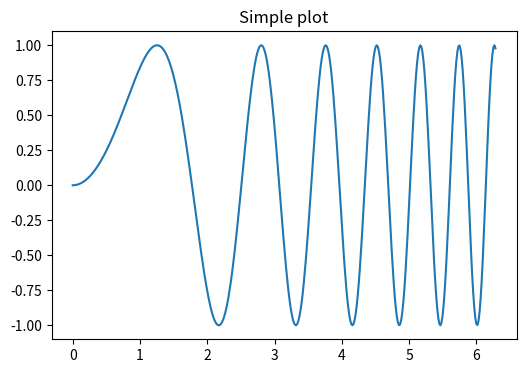
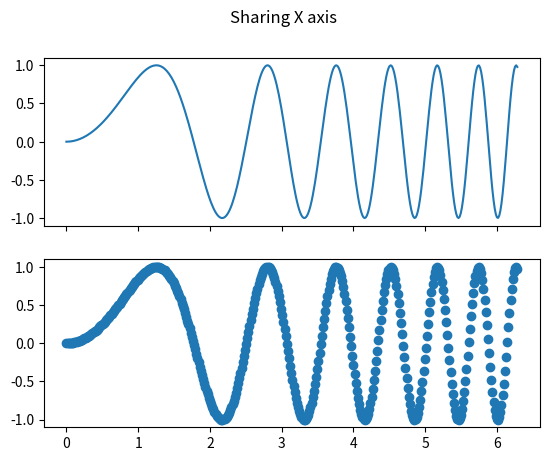
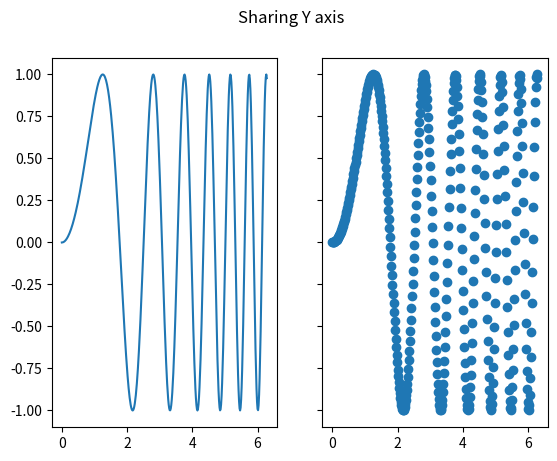
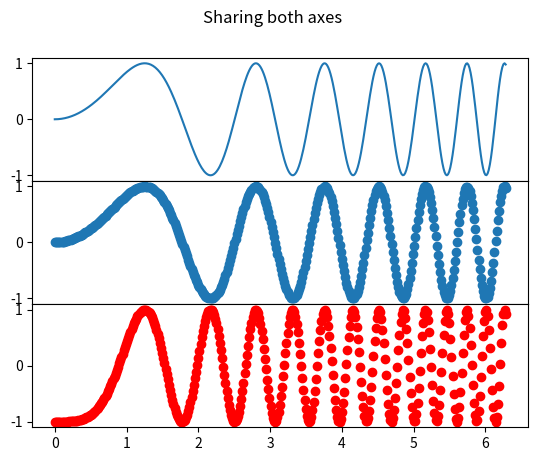
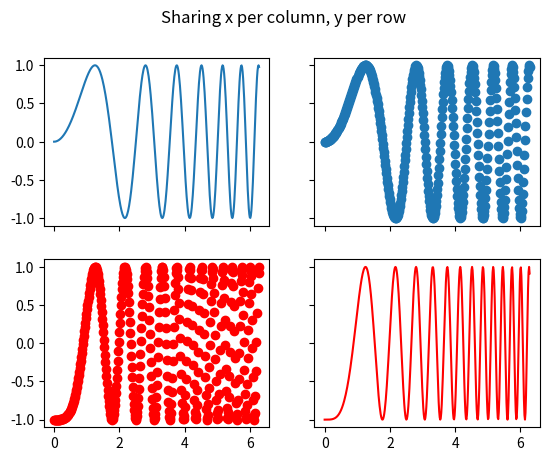
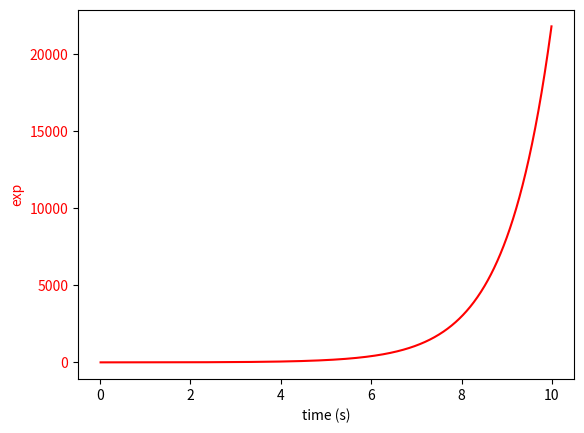
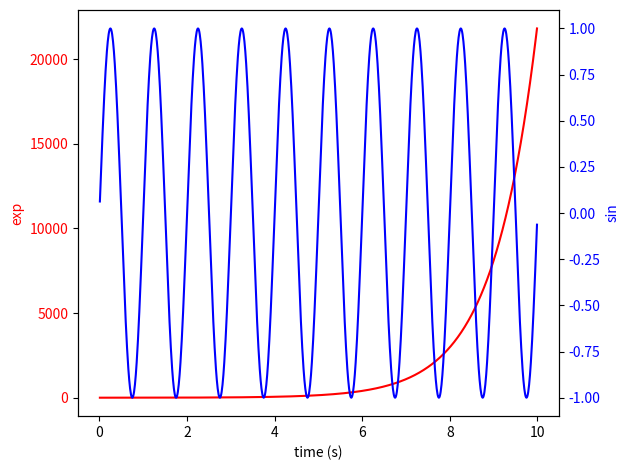

Reproduce these figures in Python, in order.
import matplotlib.pyplot as plt
import numpy as np

%matplotlib inline

# create data to plot
x = np.linspace(0, 2 * np.pi, 400)
y = np.sin(x ** 2)

#plt.close('all')

plt.subplots()

fig, ax = plt.subplots(figsize=(6, 4))
ax.plot(x, y)
ax.set_title('Simple plot');

f, ax_array = plt.subplots(2, sharex=True)
f.suptitle('Sharing X axis')
ax_array[0].plot(x, y)
ax_array[1].scatter(x, y);

f, (ax1, ax2) = plt.subplots(1, 2, sharey=True)
f.suptitle('Sharing Y axis')
ax1.plot(x, y)
ax2.scatter(x, y);

f, axarr = plt.subplots(3, sharex=True, sharey=True)
f.suptitle('Sharing both axes')
axarr[0].plot(x, y)
axarr[1].scatter(x, y)
axarr[2].scatter(x, 2 * y ** 2 - 1, color='r')

# Bring subplots close to each other.
f.subplots_adjust(hspace=0)

# Hide x labels and tick labels for all but bottom plot.
for ax in axarr:
    ax.label_outer();

f, ((ax1, ax2), (ax3, ax4)) = plt.subplots(2, 2, sharex='col', sharey='row')
f.suptitle('Sharing x per column, y per row')
ax1.plot(x, y)
ax2.scatter(x, y)
ax3.scatter(x, 2 * y ** 2 - 1, color='r')
ax4.plot(x, 2 * y ** 2 - 1, color='r');

t = np.arange(0.01, 10.0, 0.01)
data1 = np.exp(t)
data2 = np.sin(2 * np.pi * t)

fig, ax1 = plt.subplots()

color = 'red'
ax1.set_xlabel('time (s)')
ax1.set_ylabel('exp', color=color)
ax1.plot(t, data1, color=color)
ax1.tick_params(axis='y', labelcolor=color);

fig, ax1 = plt.subplots()

color = 'red'
ax1.set_xlabel('time (s)')
ax1.set_ylabel('exp', color=color)
ax1.plot(t, data1, color=color)
ax1.tick_params(axis='y', labelcolor=color)

ax2 = ax1.twinx()  # instantiate a second axes that shares the same x-axis

color = 'blue'
ax2.set_ylabel('sin', color=color)  # we already handled the x-label with ax1
ax2.plot(t, data2, color=color)
ax2.tick_params(axis='y', labelcolor=color)

fig.tight_layout();  # otherwise the right y-label is slightly clipped

